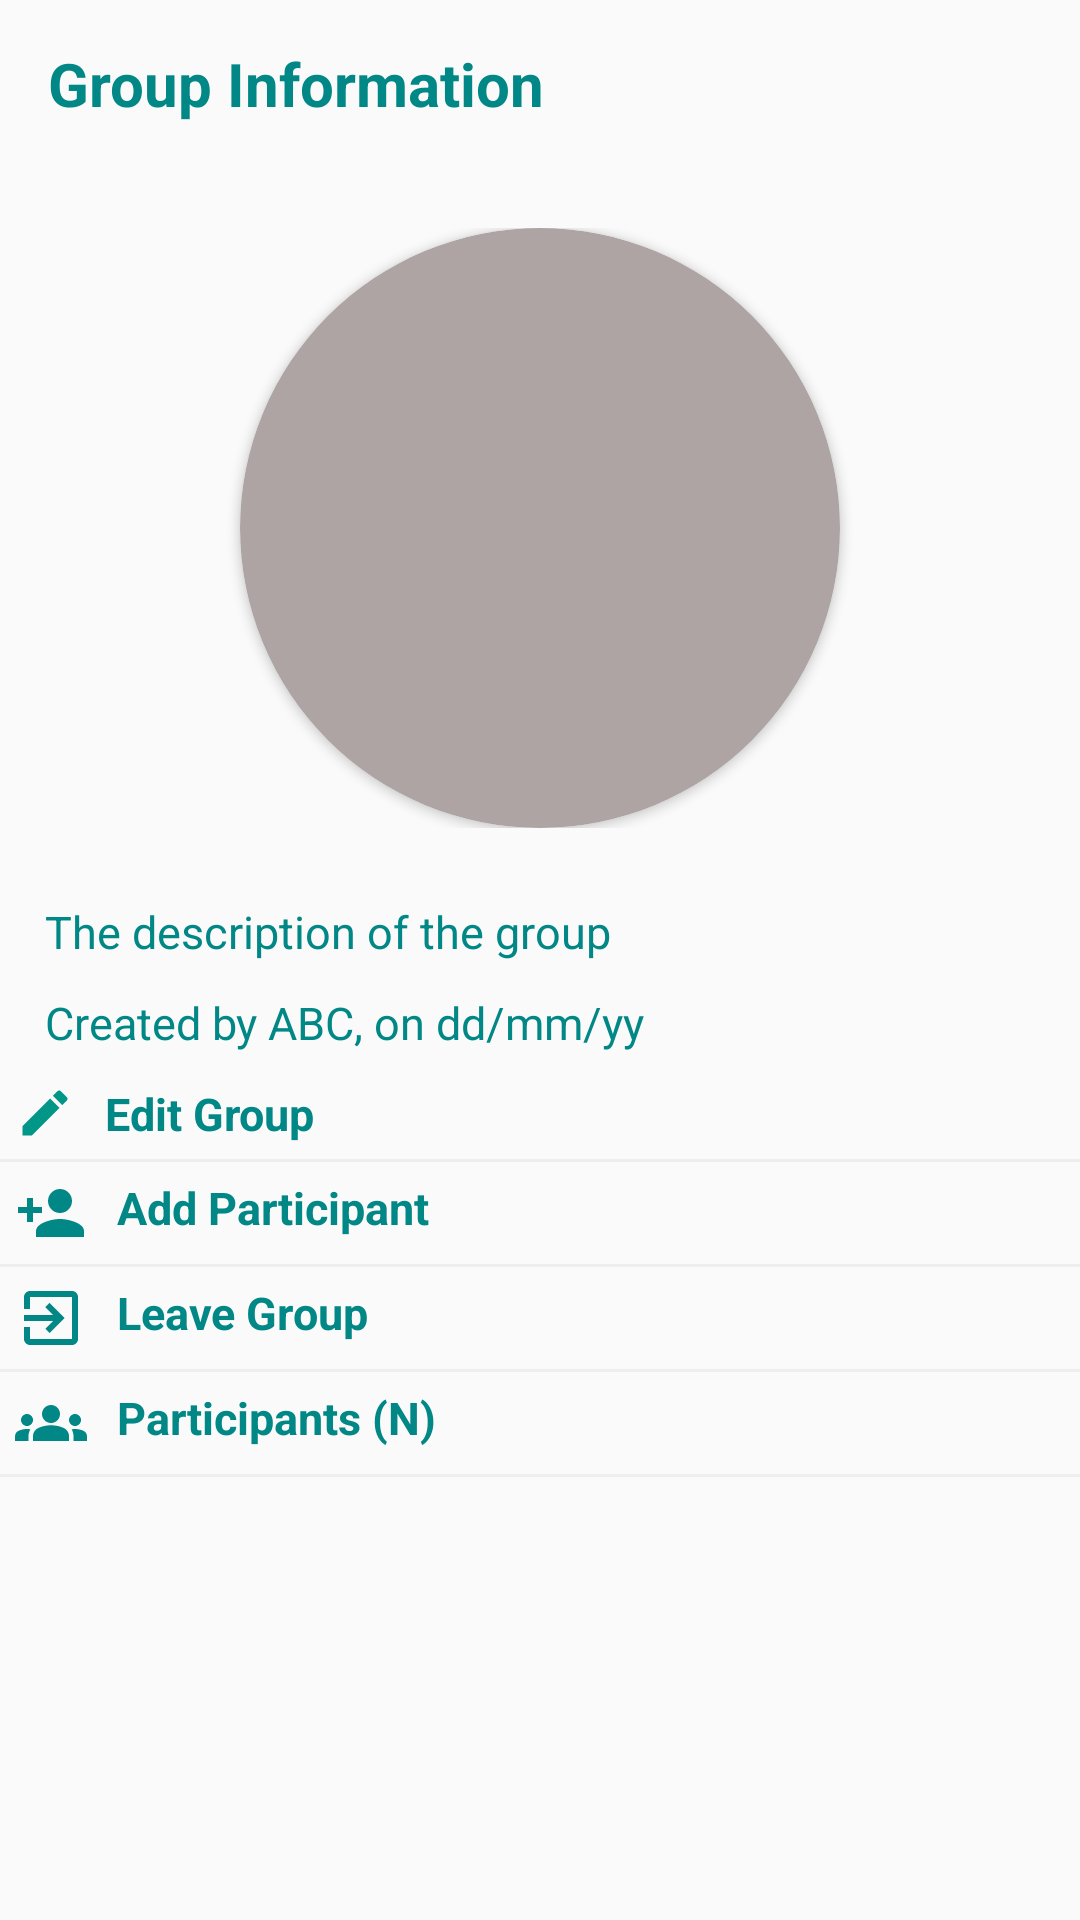

Write the Android layout XML for this screen, with the resource values it uses.
<!-- AndroidManifest.xml: application theme Theme.SignInFunction -->
<!-- res/layout/activity_group_info.xml -->
<?xml version="1.0" encoding="utf-8"?>
<RelativeLayout xmlns:android="http://schemas.android.com/apk/res/android"
    xmlns:app="http://schemas.android.com/apk/res-auto"
    xmlns:tools="http://schemas.android.com/tools"
    android:layout_width="match_parent"
    android:layout_height="match_parent"
    tools:context=".GroupInfoActivity">

    <com.google.android.material.appbar.AppBarLayout
        android:id="@+id/bar"
        android:layout_width="match_parent"
        android:layout_height="wrap_content"
        android:background="?android:attr/windowBackground"
        tools:ignore="MissingConstraints">


        <androidx.appcompat.widget.Toolbar
            android:id="@+id/toolbar"
            android:layout_width="match_parent"
            android:layout_height="wrap_content"
            android:background="?android:attr/windowBackground">

            <RelativeLayout
                android:layout_width="match_parent"
                android:layout_height="wrap_content">

                <TextView
                    android:id="@+id/actionBarTv"
                    android:layout_width="wrap_content"
                    android:layout_height="wrap_content"
                    android:text="Group Information"
                    android:textColor="@color/teal_700"
                    android:textSize="20sp"
                    android:textStyle="bold" />

            </RelativeLayout>
        </androidx.appcompat.widget.Toolbar>


    </com.google.android.material.appbar.AppBarLayout>

    <androidx.core.widget.NestedScrollView
        android:layout_width="match_parent"
        android:layout_height="match_parent"
        android:layout_below="@id/bar">

        <LinearLayout
            android:layout_width="match_parent"
            android:layout_height="wrap_content"
            android:orientation="vertical">

            <RelativeLayout
                android:layout_width="match_parent"
                android:layout_height="300dp">

                <RelativeLayout
                    android:layout_width="match_parent"
                    android:layout_marginTop="20dp"
                    android:layout_height="wrap_content">
                    <androidx.cardview.widget.CardView
                        android:layout_width="200dp"
                        android:layout_height="200dp"
                        app:cardBackgroundColor="#AEA4A4"
                        android:layout_centerHorizontal="true"
                        app:cardCornerRadius="100dp">
                        <ImageView
                            android:id="@+id/groupImgIv"
                            android:layout_width="200dp"
                            android:layout_height="200dp"
                            android:adjustViewBounds="true"
                            android:scaleType="fitXY"
                            />
                    </androidx.cardview.widget.CardView>

                </RelativeLayout>


                <TextView
                    android:layout_width="match_parent"
                    android:layout_height="wrap_content"
                    android:id="@+id/descriptionTv"
                    android:padding="5dp"
                    android:textSize="15sp"
                    android:layout_above="@id/createdByTv"
                    android:layout_marginStart="10dp"
                    android:text="The description of the group"
                    android:textColor="@color/teal_700" />

                <TextView
                    android:id="@+id/createdByTv"
                    android:layout_width="match_parent"
                    android:layout_height="wrap_content"
                    android:layout_alignParentBottom="true"
                    android:textSize="15sp"
                    android:padding="5dp"
                    android:layout_marginStart="10dp"
                    android:text="Created by ABC, on dd/mm/yy"
                    android:textColor="@color/teal_700" />
            </RelativeLayout>
            <TextView
                android:layout_width="match_parent"
                android:layout_height="wrap_content"
                android:text="Edit Group"
                android:drawableStart="@drawable/ic_baseline_edit"
                android:layout_gravity="center_vertical"
                android:drawablePadding="10dp"
                android:padding="5dp"
                android:textSize="15sp"
                android:textStyle="bold"

                android:textColor="@color/teal_700"
                android:id="@+id/editGroupTv"/>
            <View
                android:layout_width="match_parent"
                android:layout_height="1dp"
                android:background="#eee"/>
            <TextView
                android:layout_width="match_parent"
                android:layout_height="wrap_content"
                android:text="Add Participant"
                android:drawableStart="@drawable/baseline_person_add"
                android:layout_gravity="center_vertical"
                android:drawablePadding="10dp"
                android:padding="5dp"
                android:textSize="15sp"
                android:textStyle="bold"

                android:textColor="@color/teal_700"
                android:id="@+id/addParticipantTv"
                />
            <View
                android:layout_width="match_parent"
                android:layout_height="1dp"
                android:background="#eee"/>
            <TextView
                android:layout_width="match_parent"
                android:layout_height="wrap_content"
                android:text="Leave Group"
                android:drawableStart="@drawable/baseline_exit_to_app_24"
                android:layout_gravity="center_vertical"
                android:drawablePadding="10dp"
                android:padding="5dp"
                android:textSize="15sp"
                android:textStyle="bold"
                android:textColor="@color/teal_700"
                android:id="@+id/leaveGroupTv"
                />
            <View
                android:layout_width="match_parent"
                android:layout_height="1dp"
                android:background="#eee"/>
            <TextView
                android:layout_width="match_parent"
                android:layout_height="wrap_content"
                android:text="Participants (N) "
                android:id="@+id/participantsTv"
                android:drawableStart="@drawable/baseline_groups_24"
                android:layout_gravity="center_vertical"
                android:drawablePadding="10dp"
                android:textSize="15sp"
                android:padding="5dp"
                android:textStyle="bold"
                android:textColor="@color/teal_700"
                />
            <View
                android:layout_width="match_parent"
                android:layout_height="1dp"
                android:background="#eee"/>
            <androidx.recyclerview.widget.RecyclerView
                android:id="@+id/participantsRv"
                android:layout_width="match_parent"
                android:layout_height="wrap_content"
                app:layoutManager="androidx.recyclerview.widget.LinearLayoutManager"
                tools:listitem="@layout/row_participant_add"/>
        </LinearLayout>
    </androidx.core.widget.NestedScrollView>

</RelativeLayout>
<!-- res/layout/row_participant_add.xml (included above) -->
<?xml version="1.0" encoding="utf-8"?>
<RelativeLayout xmlns:android="http://schemas.android.com/apk/res/android"
    android:layout_width="match_parent"
    android:layout_height="wrap_content"
    android:background="@color/white"
    android:padding="5dp"
    xmlns:app="http://schemas.android.com/apk/res-auto">

    <de.hdodenhof.circleimageview.CircleImageView
        android:layout_width="56dp"
        android:layout_height="56dp"
        app:civ_border_width="1dp"
        app:civ_border_color="#1f97b8"
        android:src="@drawable/profile_image"
        android:layout_margin="5.5dp"
        android:layout_centerVertical="true"
        android:id="@+id/avatarIv"/>
    <ImageView
        android:id="@+id/onlineStatusIv"
        android:layout_width="25dp"
        android:layout_height="25dp"
        android:layout_below="@id/avatarIv"
        android:layout_marginLeft="-27dp"
        android:layout_marginTop="-27dp"
        android:layout_toRightOf="@id/avatarIv" />
    <LinearLayout
        android:layout_width="wrap_content"
        android:layout_height="wrap_content"
        android:orientation="vertical"
        android:layout_toEndOf="@id/avatarIv"
        android:layout_marginStart="10dp"
        android:gravity="center_vertical"
        >
        <TextView
            android:layout_width="wrap_content"
            android:layout_height="wrap_content"
            android:text="username"
            android:textColor="@android:color/black"
            android:textSize="17sp"
            android:textStyle="bold"
            android:layout_marginTop="8dp"
            android:id="@+id/nameTv"/>

        <TextView
            android:layout_width="wrap_content"
            android:layout_height="wrap_content"
            android:text="Memer"
            android:layout_marginTop="-3dp"
            android:textColor="@color/black"
            android:id="@+id/featuredNameTv"
            android:textSize="14sp"
            />
        <TextView
            android:layout_width="wrap_content"
            android:layout_height="wrap_content"
            android:text="role"
            android:layout_marginTop="-3dp"
            android:id="@+id/statusTv"
            android:textSize="14sp"
            />

    </LinearLayout>






</RelativeLayout>
<!-- resources referenced by this layout -->
<resources>
  <color name="black">#FF000000</color>
  <color name="teal_700">#FF018786</color>
  <color name="white">#FFFFFFFF</color>
  <!-- drawable baseline_exit_to_app_24 (drawable) -->
  <vector xmlns:android="http://schemas.android.com/apk/res/android"
      android:width="24dp"
      android:height="24dp"
      android:autoMirrored="true"
      android:viewportWidth="24"
      android:viewportHeight="24">
      <path
          android:fillColor="@color/teal_700"
          android:pathData="M10.09,15.59L11.5,17l5,-5 -5,-5 -1.41,1.41L12.67,11H3v2h9.67l-2.58,2.59zM19,3H5c-1.11,0 -2,0.9 -2,2v4h2V5h14v14H5v-4H3v4c0,1.1 0.89,2 2,2h14c1.1,0 2,-0.9 2,-2V5c0,-1.1 -0.9,-2 -2,-2z" />
  </vector>
  <!-- drawable baseline_groups_24 (drawable) -->
  <vector xmlns:android="http://schemas.android.com/apk/res/android"
      android:width="24dp"
      android:height="24dp"
      android:viewportWidth="24"
      android:viewportHeight="24">
      <path
          android:fillColor="@color/teal_700"
          android:pathData="M12,12.75c1.63,0 3.07,0.39 4.24,0.9c1.08,0.48 1.76,1.56 1.76,2.73L18,18H6l0,-1.61c0,-1.18 0.68,-2.26 1.76,-2.73C8.93,13.14 10.37,12.75 12,12.75zM4,13c1.1,0 2,-0.9 2,-2c0,-1.1 -0.9,-2 -2,-2s-2,0.9 -2,2C2,12.1 2.9,13 4,13zM5.13,14.1C4.76,14.04 4.39,14 4,14c-0.99,0 -1.93,0.21 -2.78,0.58C0.48,14.9 0,15.62 0,16.43V18l4.5,0v-1.61C4.5,15.56 4.73,14.78 5.13,14.1zM20,13c1.1,0 2,-0.9 2,-2c0,-1.1 -0.9,-2 -2,-2s-2,0.9 -2,2C18,12.1 18.9,13 20,13zM24,16.43c0,-0.81 -0.48,-1.53 -1.22,-1.85C21.93,14.21 20.99,14 20,14c-0.39,0 -0.76,0.04 -1.13,0.1c0.4,0.68 0.63,1.46 0.63,2.29V18l4.5,0V16.43zM12,6c1.66,0 3,1.34 3,3c0,1.66 -1.34,3 -3,3s-3,-1.34 -3,-3C9,7.34 10.34,6 12,6z" />
  </vector>
  <!-- drawable baseline_person_add (drawable) -->
  <vector xmlns:android="http://schemas.android.com/apk/res/android"
      android:width="24dp"
      android:height="24dp"
      android:viewportWidth="24"
      android:viewportHeight="24">
      <path
          android:fillColor="@color/teal_700"
          android:pathData="M15,12c2.21,0 4,-1.79 4,-4s-1.79,-4 -4,-4 -4,1.79 -4,4 1.79,4 4,4zM6,10L6,7L4,7v3L1,10v2h3v3h2v-3h3v-2L6,10zM15,14c-2.67,0 -8,1.34 -8,4v2h16v-2c0,-2.66 -5.33,-4 -8,-4z" />
  </vector>
  <!-- drawable ic_baseline_edit (drawable) -->
  <vector xmlns:android="http://schemas.android.com/apk/res/android"
      android:width="20dp"
      android:height="20dp"
      android:tint="#009688"
      android:viewportWidth="24"
      android:viewportHeight="24">
      <path
          android:fillColor="@android:color/white"
          android:pathData="M3,17.25V21h3.75L17.81,9.94l-3.75,-3.75L3,17.25zM20.71,7.04c0.39,-0.39 0.39,-1.02 0,-1.41l-2.34,-2.34c-0.39,-0.39 -1.02,-0.39 -1.41,0l-1.83,1.83 3.75,3.75 1.83,-1.83z" />
  </vector>
  <style name="Theme.SignInFunction" parent="Theme.AppCompat.Light.NoActionBar">
  
  
          <item name="colorPrimary">#8696EC</item>
          <item name="colorPrimaryDark">#DCDCDC</item>
          <item name="colorAccent">#03A9F4</item>
  
      </style>
</resources>
